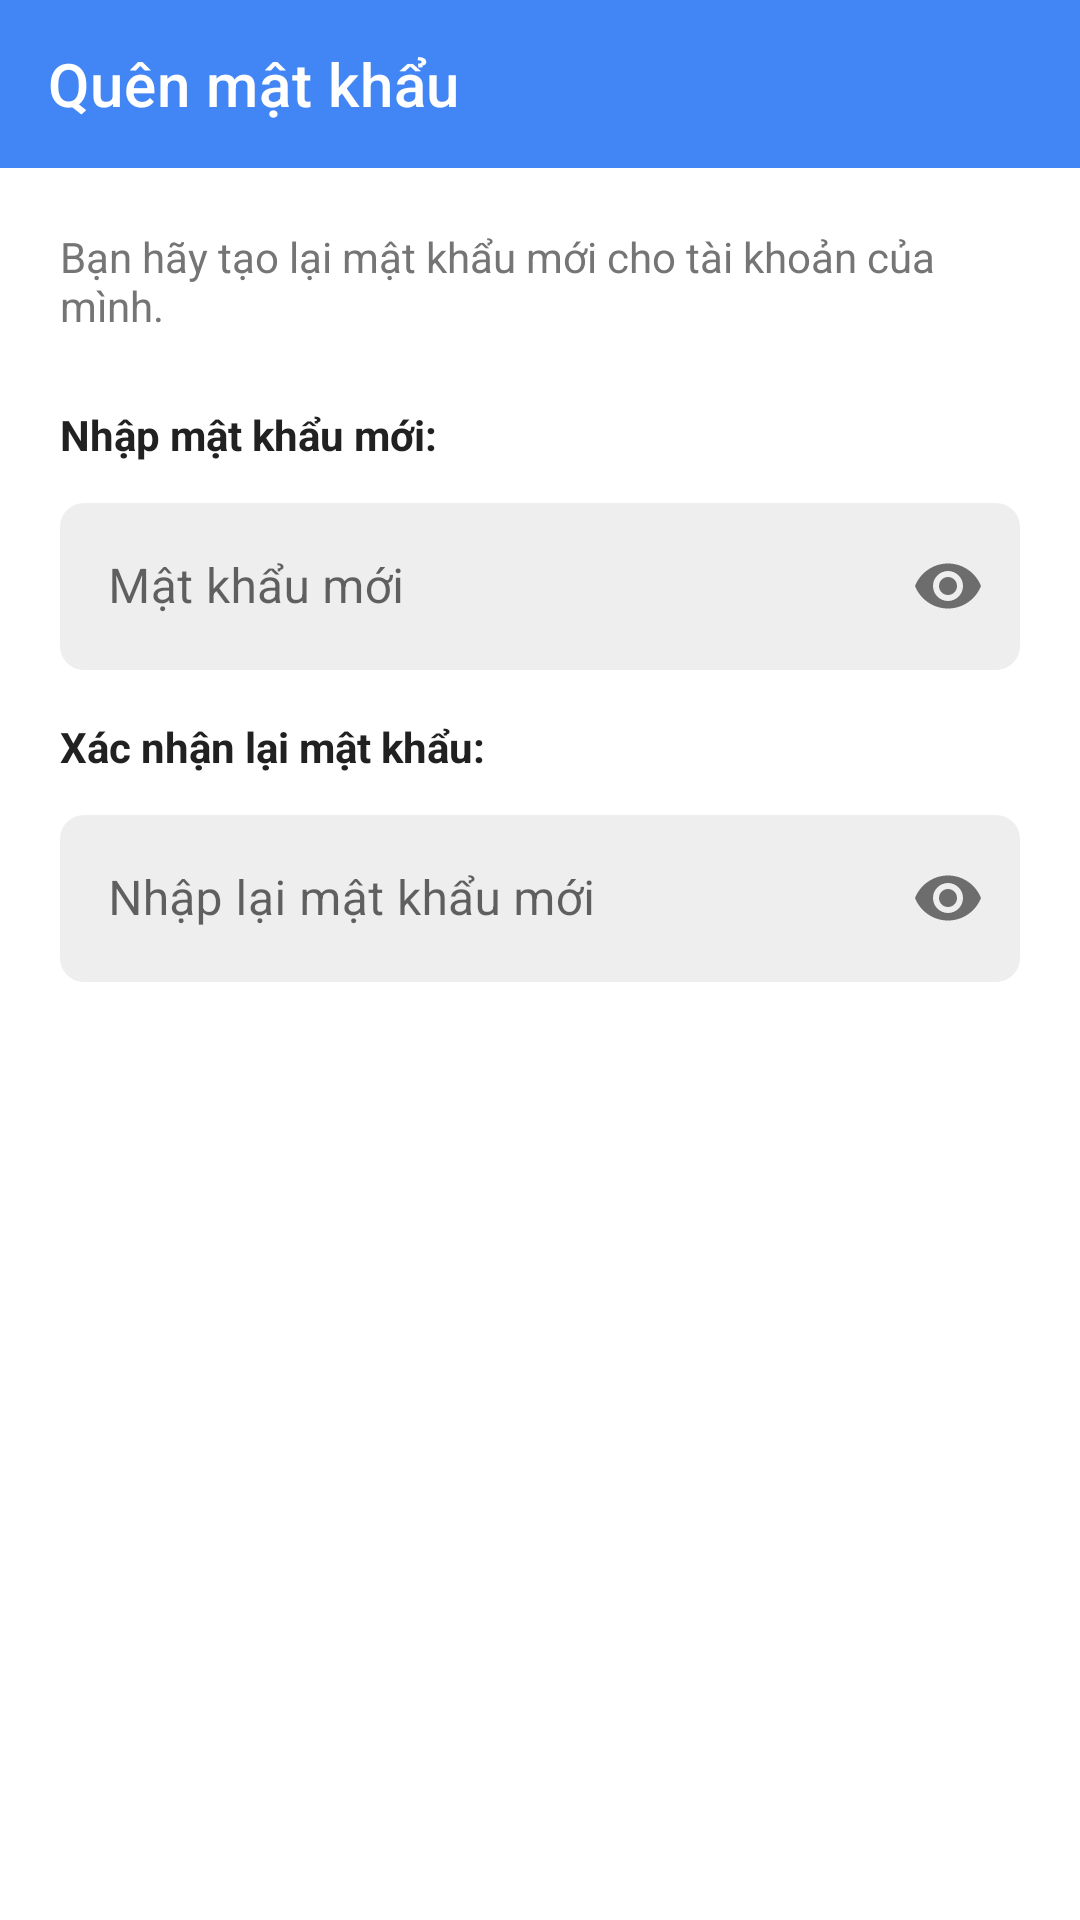

This screen was rendered from an Android layout file. Write that file and the resources it references.
<!-- AndroidManifest.xml: application theme AppTheme -->
<!-- res/layout/activity_reset_password.xml -->
<?xml version="1.0" encoding="utf-8"?>
<androidx.constraintlayout.widget.ConstraintLayout xmlns:android="http://schemas.android.com/apk/res/android"
    xmlns:app="http://schemas.android.com/apk/res-auto"
    xmlns:tools="http://schemas.android.com/tools"
    android:layout_width="match_parent"
    android:layout_height="match_parent"
    tools:context=".ResetPasswordActivity">

    <androidx.appcompat.widget.Toolbar
        android:id="@+id/toolbar"
        android:layout_width="match_parent"
        android:layout_height="?attr/actionBarSize"
        android:background="@color/primary"
        app:layout_constraintTop_toTopOf="parent"
        app:navigationIcon="@drawable/ic_back"
        app:title="@string/forgot_password_title"
        app:titleTextColor="@color/white" />

    <ScrollView
        android:layout_width="match_parent"
        android:layout_height="0dp"
        app:layout_constraintBottom_toBottomOf="parent"
        app:layout_constraintTop_toBottomOf="@id/toolbar">

        <androidx.constraintlayout.widget.ConstraintLayout
            android:layout_width="match_parent"
            android:layout_height="wrap_content"
            android:padding="20dp">

            <TextView
                android:id="@+id/messageText"
                android:layout_width="match_parent"
                android:layout_height="wrap_content"
                android:text="@string/reset_password_message"
                android:textColor="@color/text_secondary"
                android:textSize="14sp"
                app:layout_constraintTop_toTopOf="parent" />

            <TextView
                android:id="@+id/newPasswordLabel"
                android:layout_width="match_parent"
                android:layout_height="wrap_content"
                android:layout_marginTop="24dp"
                android:text="@string/new_password"
                android:textColor="@color/text_primary"
                android:textSize="14sp"
                android:textStyle="bold"
                app:layout_constraintTop_toBottomOf="@id/messageText" />

            <com.google.android.material.textfield.TextInputLayout
                android:id="@+id/newPasswordInputLayout"
                style="@style/InputField"
                android:layout_width="match_parent"
                android:layout_height="wrap_content"
                android:layout_marginTop="8dp"
                app:layout_constraintTop_toBottomOf="@id/newPasswordLabel"
                app:passwordToggleEnabled="true">

                <com.google.android.material.textfield.TextInputEditText
                    android:id="@+id/newPasswordInput"
                    android:layout_width="match_parent"
                    android:layout_height="wrap_content"
                    android:hint="@string/new_password_hint"
                    android:inputType="textPassword" />
            </com.google.android.material.textfield.TextInputLayout>

            <TextView
                android:id="@+id/confirmNewPasswordLabel"
                android:layout_width="match_parent"
                android:layout_height="wrap_content"
                android:layout_marginTop="16dp"
                android:text="@string/confirm_new_password"
                android:textColor="@color/text_primary"
                android:textSize="14sp"
                android:textStyle="bold"
                app:layout_constraintTop_toBottomOf="@id/newPasswordInputLayout" />

            <com.google.android.material.textfield.TextInputLayout
                android:id="@+id/confirmNewPasswordInputLayout"
                style="@style/InputField"
                android:layout_width="match_parent"
                android:layout_height="wrap_content"
                android:layout_marginTop="8dp"
                app:layout_constraintTop_toBottomOf="@id/confirmNewPasswordLabel"
                app:passwordToggleEnabled="true">

                <com.google.android.material.textfield.TextInputEditText
                    android:id="@+id/confirmNewPasswordInput"
                    android:layout_width="match_parent"
                    android:layout_height="wrap_content"
                    android:hint="@string/confirm_new_password_hint"
                    android:inputType="textPassword" />
            </com.google.android.material.textfield.TextInputLayout>

            <Button
                android:id="@+id/confirmPasswordButton"
                style="@style/PrimaryButton"
                android:layout_width="match_parent"
                android:layout_height="wrap_content"
                android:layout_marginTop="24dp"
                android:text="@string/confirm_password_button"
                app:layout_constraintTop_toBottomOf="@id/confirmNewPasswordInputLayout" />

        </androidx.constraintlayout.widget.ConstraintLayout>
    </ScrollView>
</androidx.constraintlayout.widget.ConstraintLayout>
<!-- resources referenced by this layout -->
<resources>
  <color name="primary">#4285F4</color>
  <color name="text_primary">#212121</color>
  <color name="text_secondary">#757575</color>
  <color name="white">#FFFFFF</color>
  <string name="confirm_new_password">Xác nhận lại mật khẩu:</string>
  <string name="confirm_new_password_hint">Nhập lại mật khẩu mới</string>
  <string name="confirm_password_button">Xác nhận mật khẩu</string>
  <string name="forgot_password_title">Quên mật khẩu</string>
  <string name="new_password">Nhập mật khẩu mới:</string>
  <string name="new_password_hint">Mật khẩu mới</string>
  <string name="reset_password_message">Bạn hãy tạo lại mật khẩu mới cho tài khoản của mình.</string>
  <style name="InputField" parent="Widget.MaterialComponents.TextInputLayout.OutlinedBox">
          <item name="boxStrokeColor">@color/primary</item>
          <item name="boxStrokeWidth">0dp</item>
          <item name="boxBackgroundColor">@color/light_gray</item>
          <item name="boxCornerRadiusBottomEnd">8dp</item>
          <item name="boxCornerRadiusBottomStart">8dp</item>
          <item name="boxCornerRadiusTopEnd">8dp</item>
          <item name="boxCornerRadiusTopStart">8dp</item>
      </style>
  <style name="PrimaryButton" parent="Widget.MaterialComponents.Button">
          <item name="android:textColor">@color/white</item>
          <item name="backgroundTint">@color/primary</item>
          <item name="android:paddingTop">12dp</item>
          <item name="android:paddingBottom">12dp</item>
          <item name="cornerRadius">8dp</item>
      </style>
  <style name="AppTheme" parent="Theme.MaterialComponents.Light.NoActionBar">
          <item name="colorPrimary">@color/primary</item>
          <item name="colorPrimaryDark">@color/primary_dark</item>
          <item name="colorAccent">@color/accent</item>
          <item name="android:windowLightStatusBar">true</item>
          <item name="android:statusBarColor">@android:color/transparent</item>
      </style>
  <color name="light_gray">#EEEEEE</color>
  <color name="primary_dark">#3367D6</color>
  <color name="accent">#4285F4</color>
</resources>
